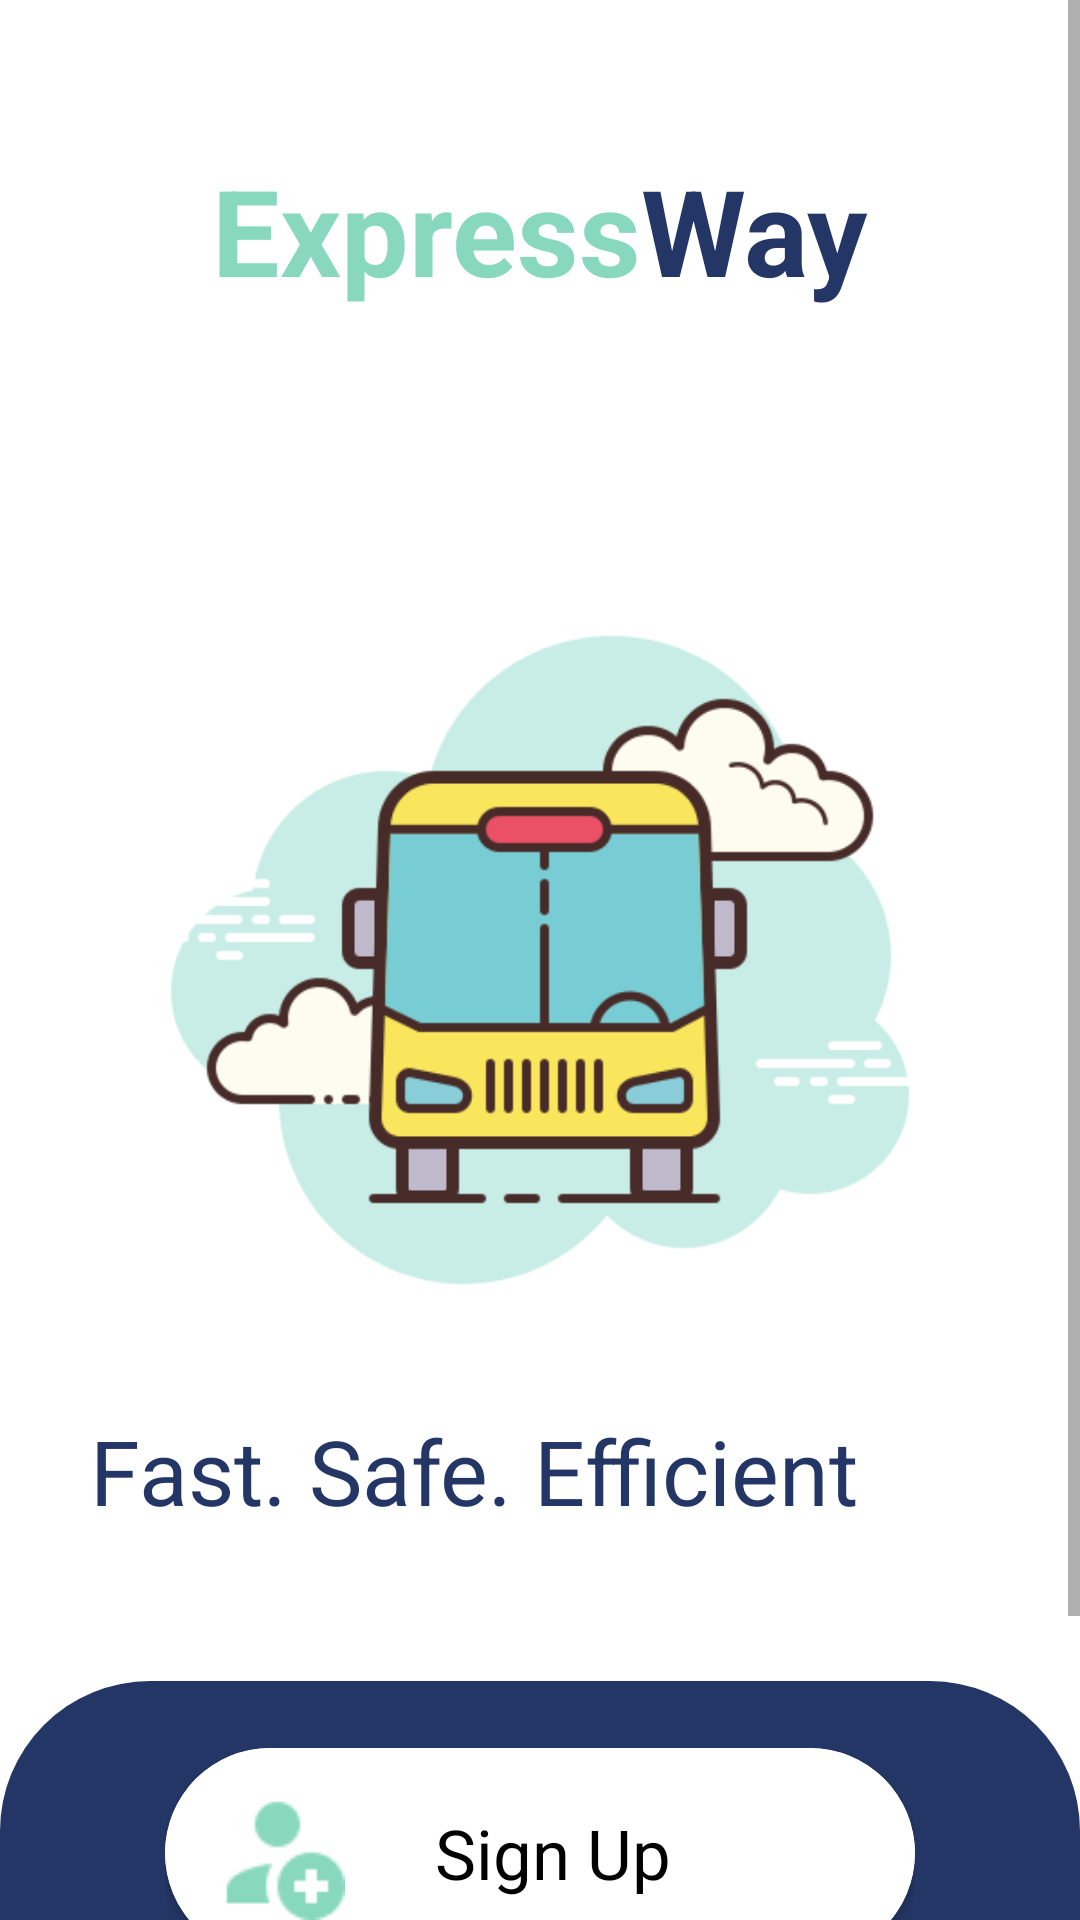

Write the Android layout XML for this screen, with the resource values it uses.
<!-- AndroidManifest.xml: application theme Theme.ExpressWay -->
<!-- res/layout/activity_sign.xml -->
<?xml version="1.0" encoding="utf-8"?>
<RelativeLayout
    xmlns:android="http://schemas.android.com/apk/res/android"
    xmlns:app="http://schemas.android.com/apk/res-auto"
    xmlns:tools="http://schemas.android.com/tools"
    android:layout_width="match_parent"
    android:layout_height="match_parent"
    android:background="@color/white"
    tools:context=".common.StartActivity">

    <ScrollView
        android:layout_width="match_parent"
        android:layout_height="match_parent"
        android:fillViewport="true">

        <RelativeLayout
            android:layout_width="match_parent"
            android:layout_height="match_parent">

            <RelativeLayout
                android:layout_width="wrap_content"
                android:layout_height="wrap_content"
                android:layout_marginTop="50dp"
                android:layout_centerHorizontal="true">

                <TextView
                    android:id="@+id/express_title"
                    android:layout_width="wrap_content"
                    android:layout_height="wrap_content"
                    android:text="Express"
                    android:textColor="#88d8bd"
                    android:textSize="40sp"
                    android:textStyle="bold" />

                <TextView
                    android:id="@+id/way_title"
                    android:layout_toRightOf="@+id/express_title"
                    android:layout_width="wrap_content"
                    android:layout_height="wrap_content"
                    android:textStyle="bold"
                    android:textSize="40sp"
                    android:textColor="#243665"
                    android:text="Way" />
            </RelativeLayout>

            <ImageView
                android:id="@+id/bus_logo"
                android:layout_width="300dp"
                android:layout_height="300dp"
                android:layout_centerHorizontal="true"
                android:layout_marginTop="170dp"
                android:src="@drawable/bus" />

            <TextView
                android:id="@+id/slogan2"
                android:layout_width="300dp"
                android:layout_height="wrap_content"
                android:layout_below="@id/bus_logo"
                android:layout_marginLeft="30dp"
                android:text="Fast. Safe. Efficient"
                android:textColor="#243665"
                android:textSize="30dp" />

            <RelativeLayout
                android:layout_width="match_parent"
                android:layout_height="200dp"
                android:layout_below="@id/slogan2"
                android:layout_marginTop="50dp"
                android:layout_alignParentBottom="true"
                android:background="@drawable/both_cornered_rect">

                <RelativeLayout
                    android:layout_width="wrap_content"
                    android:layout_height="wrap_content"
                    android:layout_centerInParent="true">

                    <androidx.cardview.widget.CardView
                        android:id="@+id/register_button"
                        android:layout_width="250dp"
                        android:layout_height="70dp"
                        android:layout_centerHorizontal="true"
                        app:backgroundTint="@color/white"
                        app:cardCornerRadius="50dp">

                        <RelativeLayout
                            android:layout_width="match_parent"
                            android:layout_height="match_parent"
                            android:background="@color/white">

                            <ImageView
                                android:id="@+id/register_photo"
                                android:layout_width="45dp"
                                android:layout_height="45dp"
                                android:layout_centerVertical="true"
                                android:layout_marginLeft="15dp"
                                android:src="@drawable/register" />

                            <TextView
                                android:id="@+id/register_title"
                                android:layout_width="wrap_content"
                                android:layout_height="wrap_content"
                                android:layout_centerVertical="true"
                                android:layout_marginLeft="30dp"
                                android:layout_toRightOf="@+id/register_photo"
                                android:text="Sign Up"
                                android:textColor="@color/black"
                                android:textSize="23dp" />

                        </RelativeLayout>

                    </androidx.cardview.widget.CardView>

                    <androidx.cardview.widget.CardView
                        android:id="@+id/login_button"
                        android:layout_below="@+id/register_button"
                        android:layout_marginTop="15dp"
                        android:layout_width="250dp"
                        android:layout_height="70dp"
                        android:layout_centerHorizontal="true"
                        app:backgroundTint="@color/white"
                        app:cardCornerRadius="50dp">

                        <RelativeLayout
                            android:layout_width="match_parent"
                            android:layout_height="match_parent"
                            android:background="@color/white">

                            <ImageView
                                android:id="@+id/login_photo"
                                android:layout_width="45dp"
                                android:layout_height="45dp"
                                android:layout_centerVertical="true"
                                android:layout_marginLeft="15dp"
                                android:src="@drawable/login" />

                            <TextView
                                android:id="@+id/login_title"
                                android:layout_width="wrap_content"
                                android:layout_height="wrap_content"
                                android:layout_centerVertical="true"
                                android:layout_marginLeft="30dp"
                                android:layout_toRightOf="@+id/login_photo"
                                android:text="Sign In"
                                android:textColor="@color/black"
                                android:textSize="23dp" />

                        </RelativeLayout>

                    </androidx.cardview.widget.CardView>
                </RelativeLayout>
            </RelativeLayout>
        </RelativeLayout>
    </ScrollView>
</RelativeLayout>
<!-- resources referenced by this layout -->
<resources>
  <color name="black">#FF000000</color>
  <color name="white">#FFFFFFFF</color>
  <!-- drawable both_cornered_rect (drawable) -->
  <?xml version="1.0" encoding="utf-8"?>
  <shape xmlns:android="http://schemas.android.com/apk/res/android">
      <solid android:color="#243665"/>
      <corners android:topLeftRadius="50dp" android:topRightRadius="50dp"
          android:bottomLeftRadius="0dp" android:bottomRightRadius="0dp"/>
  </shape>
  <!-- drawable bus: png bitmap (drawable, 34608 bytes) -->
  <!-- drawable login: png bitmap (drawable, 1125 bytes) -->
  <!-- drawable register: png bitmap (drawable, 1262 bytes) -->
  <style name="Theme.ExpressWay" parent="Theme.MaterialComponents.DayNight.DarkActionBar">
          
          <item name="colorPrimary">@color/blue</item>
          <item name="colorPrimaryVariant">@color/fire</item>
          <item name="colorOnPrimary">@color/white</item>
          
          <item name="colorSecondary">@color/black</item>
          <item name="colorSecondaryVariant">@color/black</item>
          <item name="colorOnSecondary">@color/black</item>
          
          <item name="android:statusBarColor" tools:targetApi="l">?attr/colorPrimaryVariant</item>
          
      </style>
  <color name="blue">#88d8bd</color>
  <color name="fire">#243665</color>
</resources>
